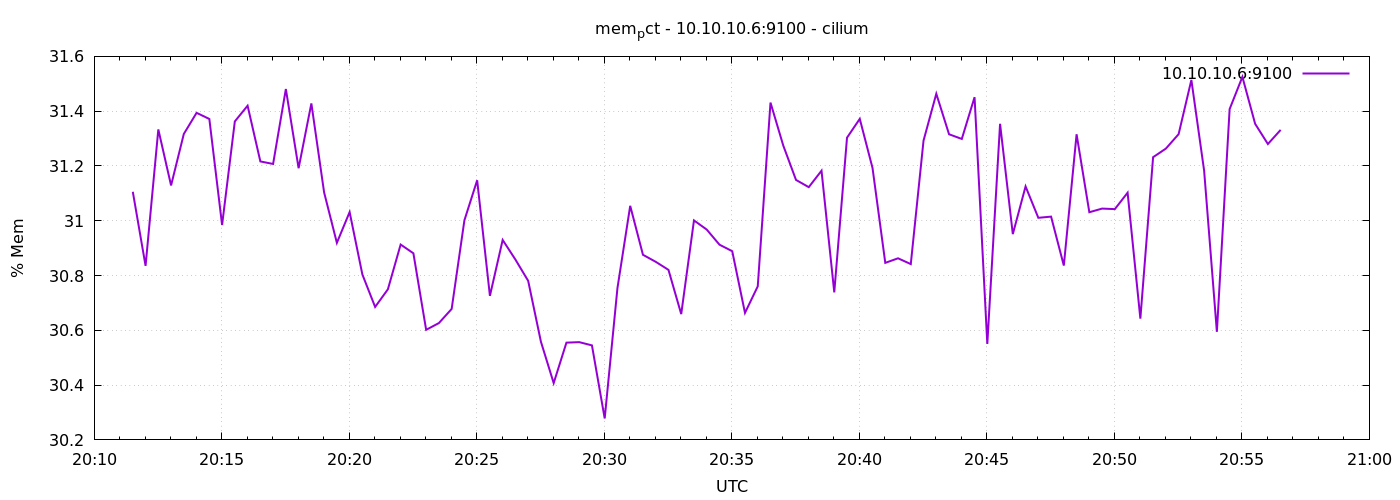

Data behind this chart, as committed beside it:
1776975091	31.105722328512687
1776975121	30.84
1776975151	31.33
1776975181	31.13
1776975211	31.32
1776975241	31.39
1776975271	31.37
1776975301	30.98
1776975331	31.36
1776975361	31.42
1776975391	31.22
1776975421	31.21
1776975451	31.48
1776975481	31.19
1776975511	31.43
1776975541	31.1
1776975571	30.92
1776975601	31.03
1776975631	30.8
1776975661	30.69
1776975691	30.75
1776975721	30.91
1776975751	30.88
1776975781	30.6
1776975811	30.63
1776975841	30.68
1776975871	31
1776975901	31.15
1776975931	30.73
1776975961	30.93
1776975991	30.86
1776976021	30.78
1776976051	30.56
1776976081	30.41
1776976111	30.55
1776976141	30.56
1776976171	30.55
1776976201	30.28
1776976231	30.75
1776976261	31.05
1776976291	30.88
1776976321	30.85
1776976351	30.82
1776976381	30.66
1776976411	31
1776976441	30.97
1776976471	30.91
1776976501	30.89
1776976531	30.66
1776976561	30.76
1776976591	31.43
1776976621	31.27
1776976651	31.15
1776976681	31.12
1776976711	31.18
1776976741	30.74
1776976771	31.3
1776976801	31.37
1776976831	31.19
1776976861	30.85
1776976891	30.86
... 30 more rows
